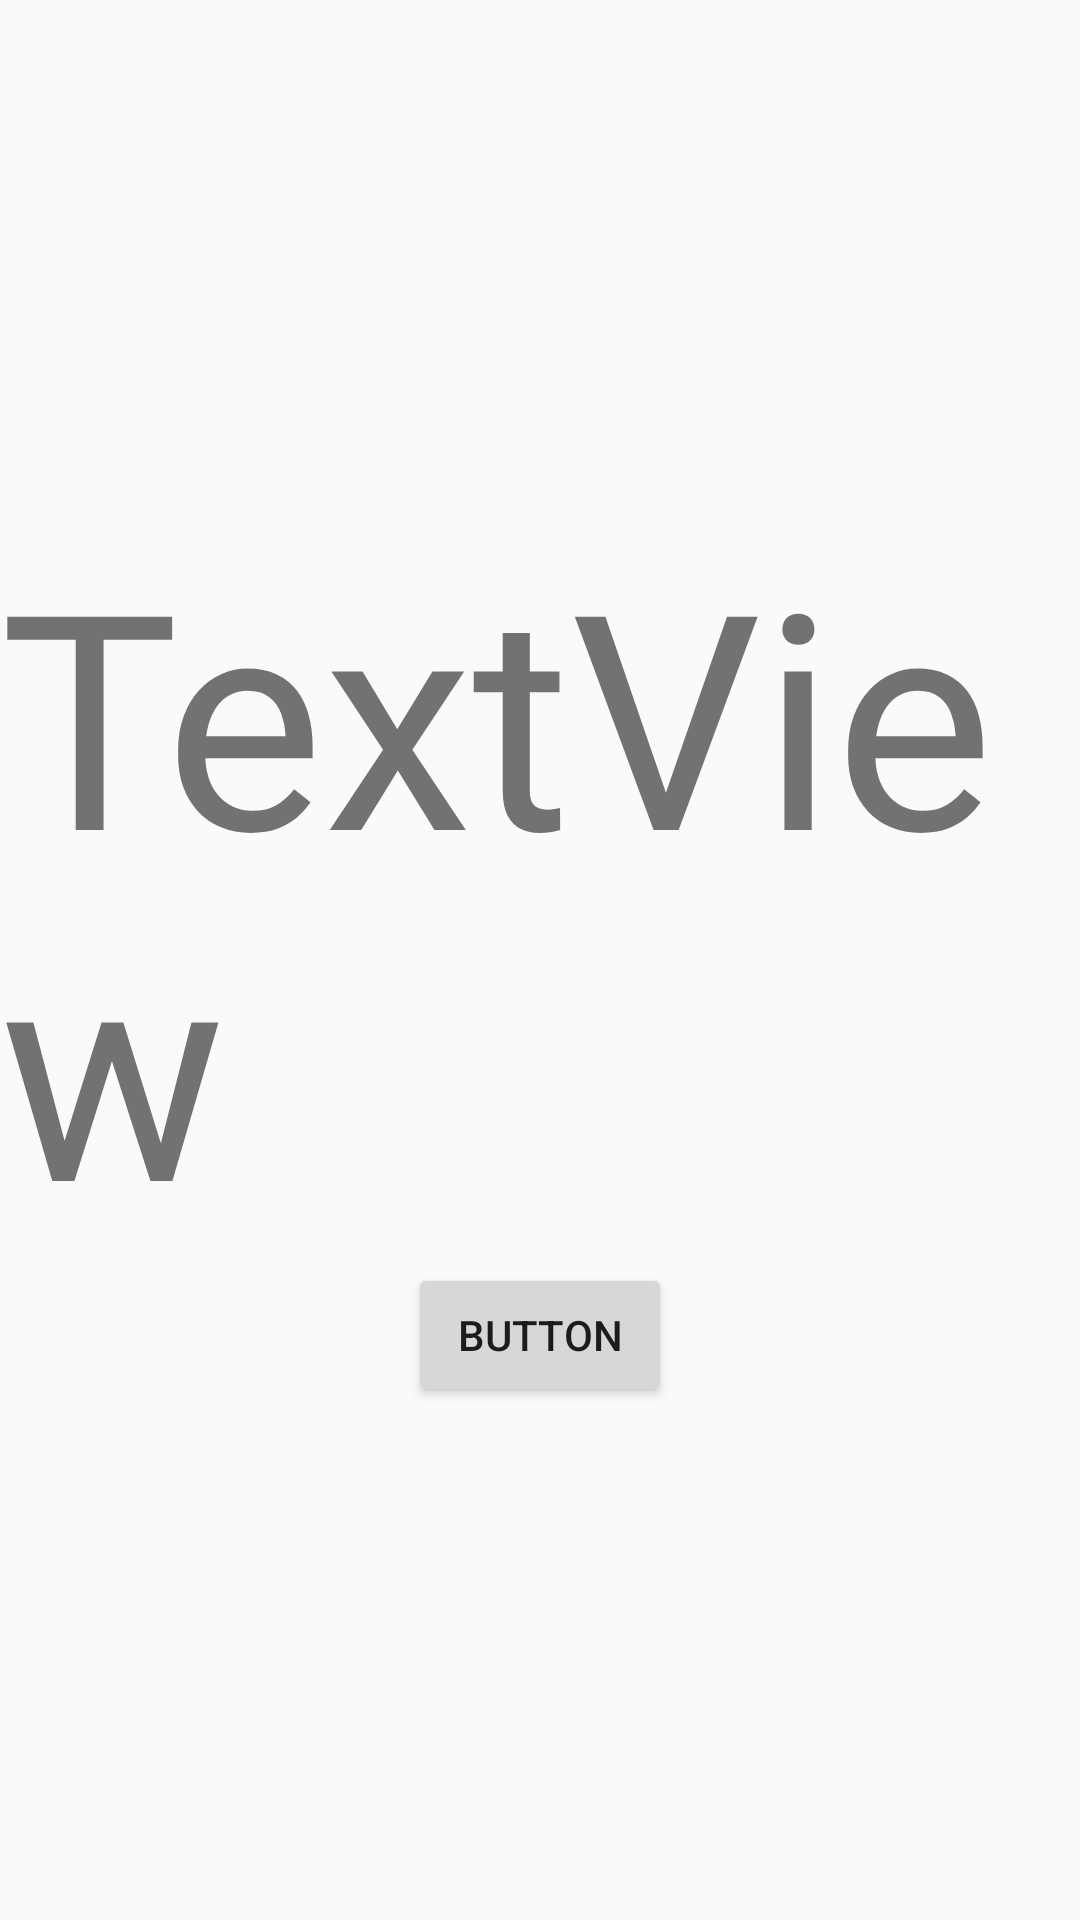

Produce the Android XML layout that renders to this screen, including the resource entries it uses.
<!-- AndroidManifest.xml: application theme AppTheme -->
<!-- res/layout/activity_first_.xml -->
<?xml version="1.0" encoding="utf-8"?>
<androidx.constraintlayout.widget.ConstraintLayout xmlns:android="http://schemas.android.com/apk/res/android"
    xmlns:app="http://schemas.android.com/apk/res-auto"
    xmlns:tools="http://schemas.android.com/tools"
    android:layout_width="match_parent"
    android:layout_height="match_parent"
    tools:context=".First_Activity">

    <RelativeLayout
        android:layout_width="match_parent"
        android:layout_height="match_parent">

        <ImageView
            android:id="@+id/scrollImageView"
            android:layout_width="match_parent"
            android:layout_height="match_parent"
            android:scaleType="centerCrop"
            app:srcCompat="@drawable/first_gyousei1" />

        <LinearLayout
            android:layout_width="match_parent"
            android:layout_height="match_parent"
            android:gravity="center"
            android:orientation="vertical">

            <TextView
                android:id="@+id/textView2"
                android:layout_width="wrap_content"
                android:layout_height="wrap_content"
                android:text="TextView"
                android:textSize="100sp" />

            <Button
                android:id="@+id/intentButton"
                android:layout_width="wrap_content"
                android:layout_height="wrap_content"
                android:layout_gravity="center"
                android:text="Button" />

        </LinearLayout>

    </RelativeLayout>

</androidx.constraintlayout.widget.ConstraintLayout>
<!-- resources referenced by this layout -->
<resources>
  <!-- drawable first_gyousei1: jpg bitmap (drawable-v24, 11666 bytes) -->
  <style name="AppTheme" parent="Theme.AppCompat.Light.DarkActionBar">
          
  
          <item name="colorPrimary">@color/colorPrimary</item>
          <item name="colorPrimaryDark">@color/colorPrimaryDark</item>
          <item name="colorAccent">@color/colorAccent</item>
          <item name="android:statusBarColor">@android:color/transparent</item>
      </style>
  <!-- not gathered from this repository: default colours our renderer supplied (Android Studio template values) -->
  <color name="colorPrimary">#FF6200EE</color>
  <color name="colorPrimaryDark">#FF3700B3</color>
  <color name="colorAccent">#FF03DAC5</color>
</resources>
